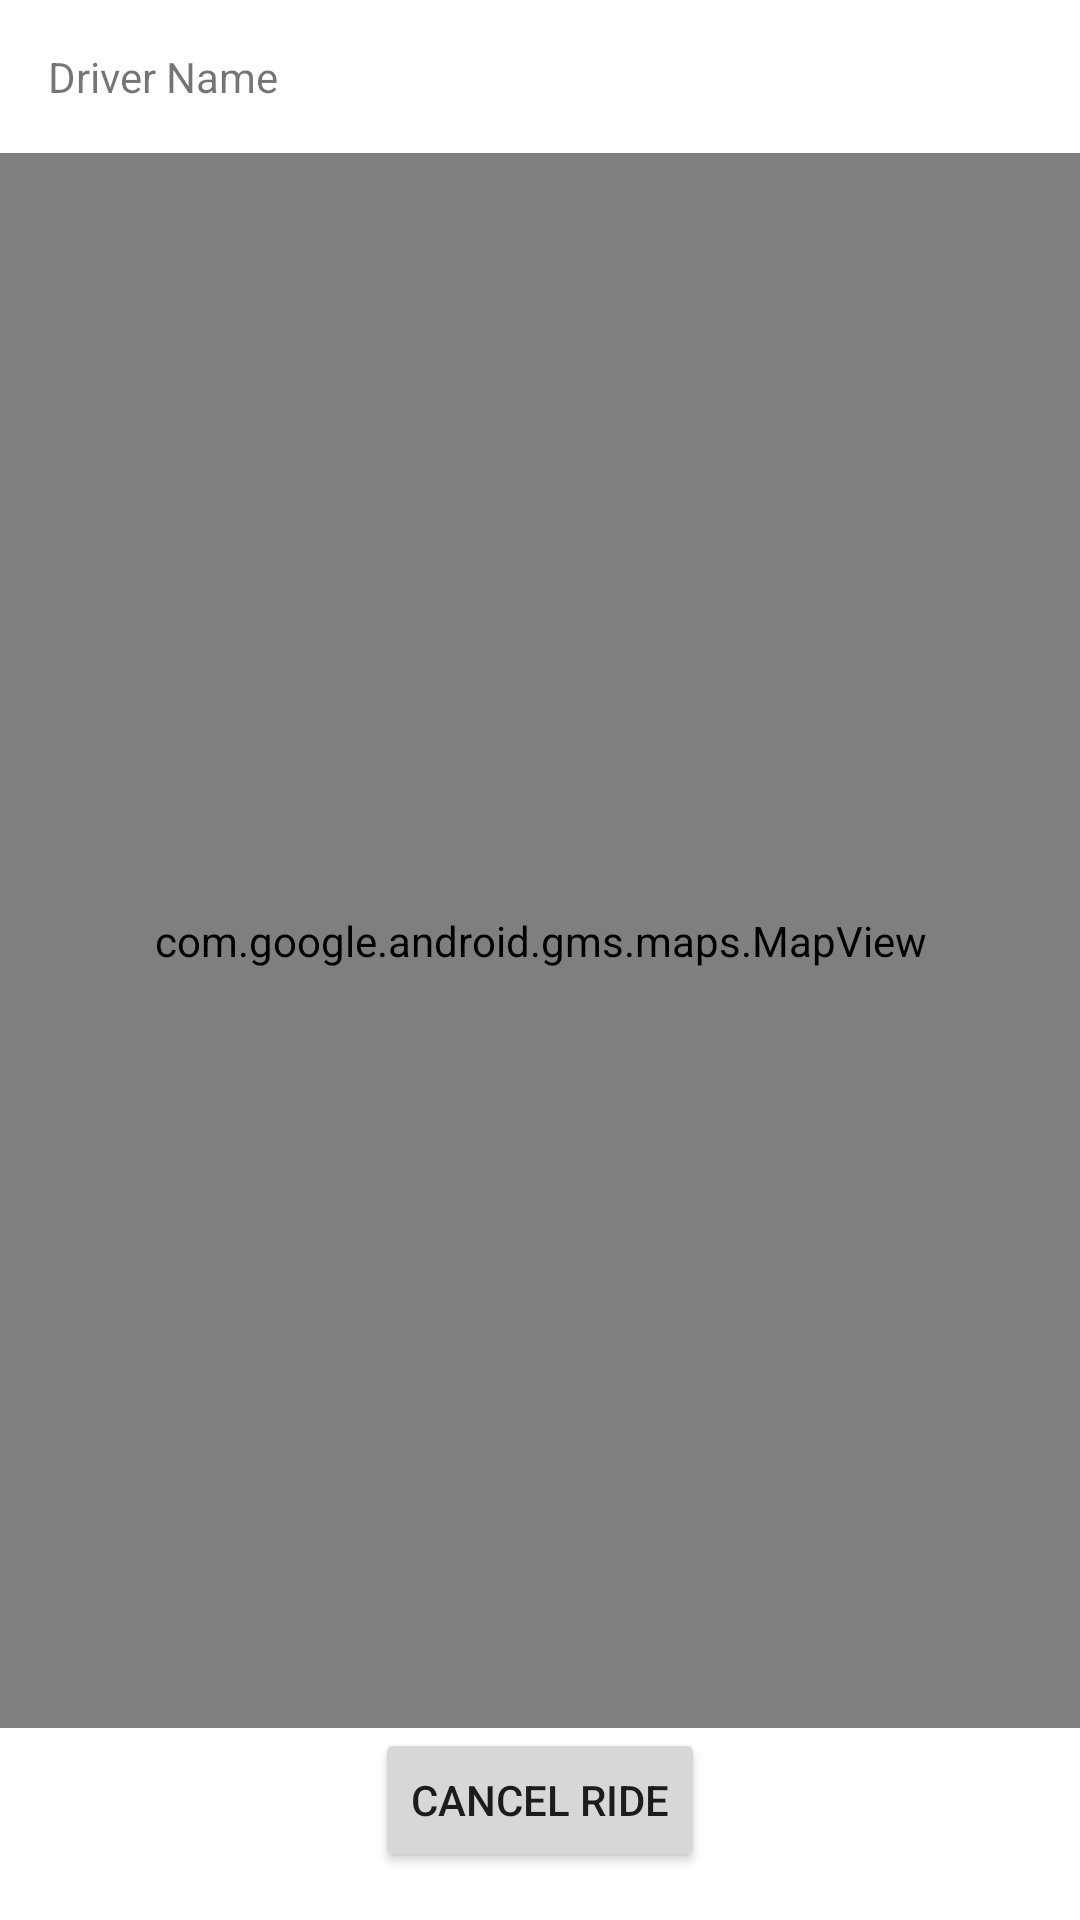

Layout XML and referenced resources for this Android screen:
<!-- AndroidManifest.xml: application theme Theme.GF5 -->
<!-- res/layout/activity_driver_matching.xml -->
<?xml version="1.0" encoding="utf-8"?>
<RelativeLayout
    xmlns:android="http://schemas.android.com/apk/res/android"
    xmlns:tools="http://schemas.android.com/tools"
    android:id="@+id/driverMatchingLayout"
    android:layout_width="match_parent"
    android:layout_height="match_parent"
    tools:context=".activities.DriverMatchingActivity">

    <TextView
        android:id="@+id/driverNameTextView"

        android:layout_width="wrap_content"
        android:layout_height="wrap_content"
        android:text="@string/driver_name"
        android:layout_alignParentTop="true"
        android:padding="16dp"/>

    

    <com.google.android.gms.maps.MapView
        android:id="@+id/mapView"
        android:layout_width="match_parent"
        android:layout_height="match_parent"
        android:layout_below="@id/driverNameTextView"
        android:layout_above="@id/cancelButton"/>

    <Button
        android:id="@+id/cancelButton"
        android:layout_width="wrap_content"
        android:layout_height="wrap_content"
        android:text="@string/cancel_ride"
        android:layout_alignParentBottom="true"
        android:layout_centerHorizontal="true"
        android:layout_marginBottom="16dp"/>

</RelativeLayout>
<!-- resources referenced by this layout -->
<resources>
  <string name="cancel_ride">Cancel Ride</string>
  <string name="driver_name">Driver Name</string>
  <style name="Theme.GF5" parent="Theme.MaterialComponents.DayNight.DarkActionBar">
          
          <item name="colorPrimary">@color/purple_500</item>
          <item name="colorPrimaryVariant">@color/purple_700</item>
          <item name="colorOnPrimary">@color/white</item>
  
          
          <item name="colorSecondary">@color/teal_200</item>
          <item name="colorSecondaryVariant">@color/teal_700</item>
          <item name="colorOnSecondary">@color/black</item>
  
          
          <item name="android:statusBarColor">?attr/colorPrimaryVariant</item>
  
          
          <item name="colorSurface">@color/white</item>
          <item name="colorOnSurface">@color/black</item>
  
          
          <item name="colorError">@color/errorColor</item>
          <item name="colorOnError">@color/onErrorColor</item>
  
          
      </style>
  <color name="purple_500">#FF6200EE</color>
  <color name="purple_700">#FF3700B3</color>
  <color name="white">#FFFFFF</color>
  <color name="teal_200">#FF03DAC5</color>
  <color name="teal_700">#FF018786</color>
  <color name="black">#FF000000</color>
  <color name="errorColor">#2196F3</color>
  <color name="onErrorColor">#3F51B5</color>
</resources>
